Dataset: Ripe_UnRipe_Pistachios (GitHub, haktas51/Ripe_UnRipe_Pistachios). Classes: ripe, unripe.

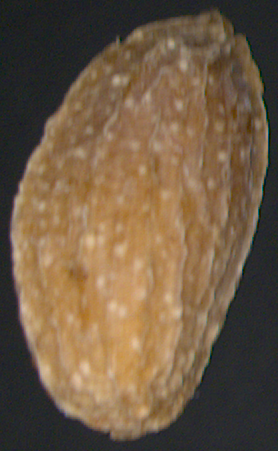
Label: unripe

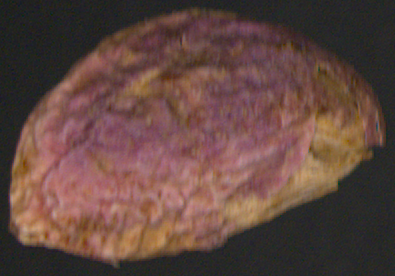
Label: ripe

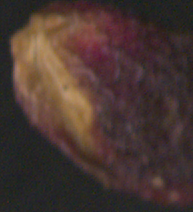
Label: ripe

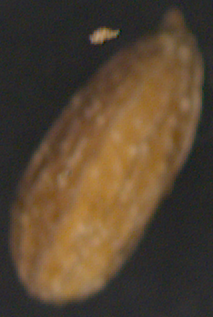
Label: unripe

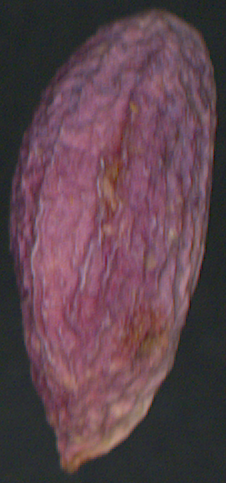
Label: ripe

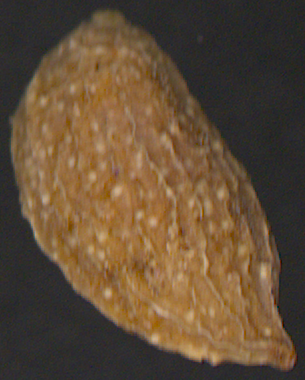
Label: unripe
